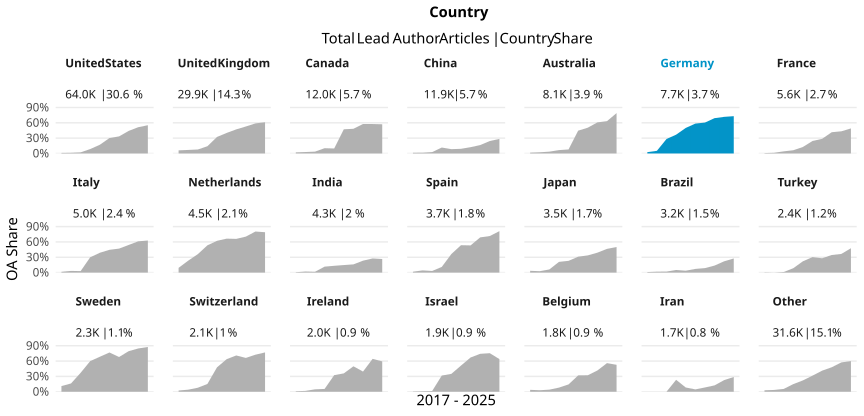

The table this chart was drawn from, first rows:
country_name_fct, cr_year, articles, cc_total, prop
United States, '17, 6903, 75, 0.01086
United States, '18, 7181, 98, 0.01365
United States, '19, 6859, 149, 0.02172
United States, '20, 6909, 598, 0.08655
United States, '21, 7023, 1198, 0.1706
United States, '22, 6716, 2027, 0.3018
United States, '23, 7531, 2516, 0.3341
United States, '24, 5913, 2613, 0.4419
United States, '25, 6240, 3209, 0.5143
United States, '26, 2675, 1479, 0.5529
United Kingdom, '17, 3440, 210, 0.06105
United Kingdom, '18, 3404, 235, 0.06904
United Kingdom, '19, 3307, 257, 0.07771
United Kingdom, '20, 3416, 484, 0.1417
United Kingdom, '21, 3182, 1030, 0.3237
United Kingdom, '22, 3054, 1227, 0.4018
United Kingdom, '23, 3069, 1447, 0.4715
United Kingdom, '24, 2800, 1479, 0.5282
United Kingdom, '25, 2928, 1725, 0.5891
United Kingdom, '26, 1282, 783, 0.6108
Canada, '17, 1171, 25, 0.02135
Canada, '18, 1211, 34, 0.02808
Canada, '19, 1278, 46, 0.03599
Canada, '20, 1370, 141, 0.1029
Canada, '21, 1342, 131, 0.09762
Canada, '22, 1192, 564, 0.4732
Canada, '23, 1331, 643, 0.4831
Canada, '24, 1154, 666, 0.5771
Canada, '25, 1319, 760, 0.5762
Canada, '26, 614, 351, 0.5717
China, '17, 1018, 15, 0.01473
China, '18, 990, 15, 0.01515
China, '19, 1177, 32, 0.02719
China, '20, 1180, 137, 0.1161
China, '21, 1267, 107, 0.08445
China, '22, 1240, 113, 0.09113
China, '23, 1226, 151, 0.1232
China, '24, 1405, 231, 0.1644
China, '25, 1624, 396, 0.2438
China, '26, 804, 229, 0.2848
Australia, '17, 864, 14, 0.0162
Australia, '18, 817, 19, 0.02326
Australia, '19, 906, 32, 0.03532
Australia, '20, 915, 60, 0.06557
Australia, '21, 850, 67, 0.07882
Australia, '22, 768, 343, 0.4466
Australia, '23, 874, 441, 0.5046
Australia, '24, 784, 477, 0.6084
Australia, '25, 912, 577, 0.6327
Australia, '26, 400, 316, 0.79
Germany, '17, 787, 20, 0.02541
Germany, '18, 829, 43, 0.05187
Germany, '19, 705, 200, 0.2837
Germany, '20, 799, 294, 0.368
Germany, '21, 867, 433, 0.4994
Germany, '22, 824, 482, 0.585
Germany, '23, 873, 528, 0.6048
Germany, '24, 716, 495, 0.6913
Germany, '25, 882, 632, 0.7166
Germany, '26, 385, 281, 0.7299
... 150 more rows
